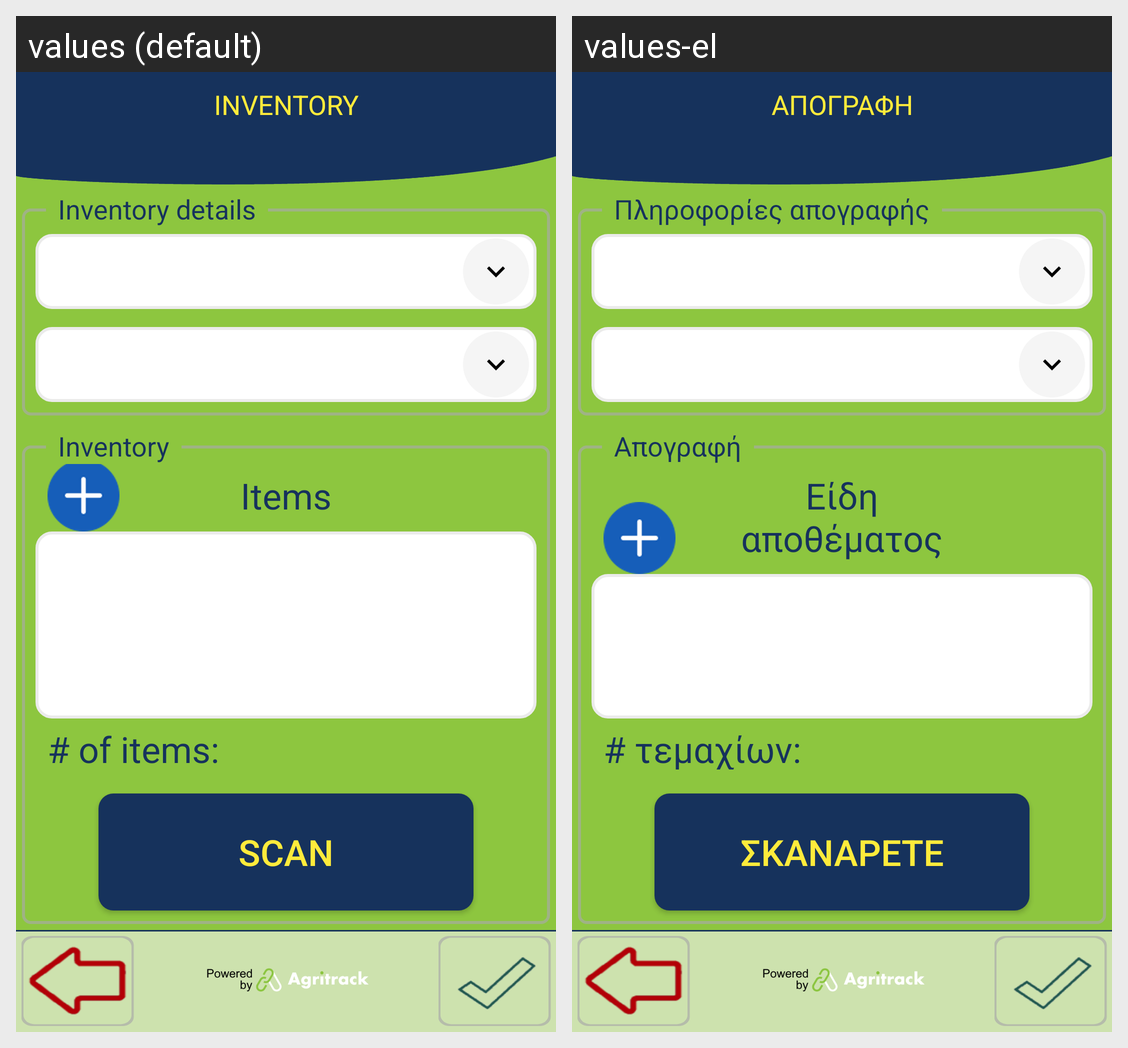

This grid shows one Android layout under two languages. Give, for every string resource on the screen, its name, the default text and each shown locale's text.
Android screen res/layout/activity_inventory.xml rendered under 2 locales, left to right: values (default), values-el. Device: Nexus 5 (rendered at 1080×1920; each locale shown at half size, 540×960, under a caption strip naming it); theme FishTrack.
Strings drawn on this screen, with the default value and each locale's value (text and hints the layout hard-codes, and strings that could not be matched under every locale, appear in the picture but are not listed):

title_inventory
  values: INVENTORY
  values-el: ΑΠΟΓΡΑΦΗ

inventory_details
  values: Inventory details
  values-el: Πληροφορίες απογραφής

scan_assets
  values: SCAN
  values-el: ΣΚΑΝΑΡΕΤΕ

number_of_items
  values: # of items:
  values-el: # τεμαχίων:

inventory
  values: Inventory
  values-el: Απογραφή
